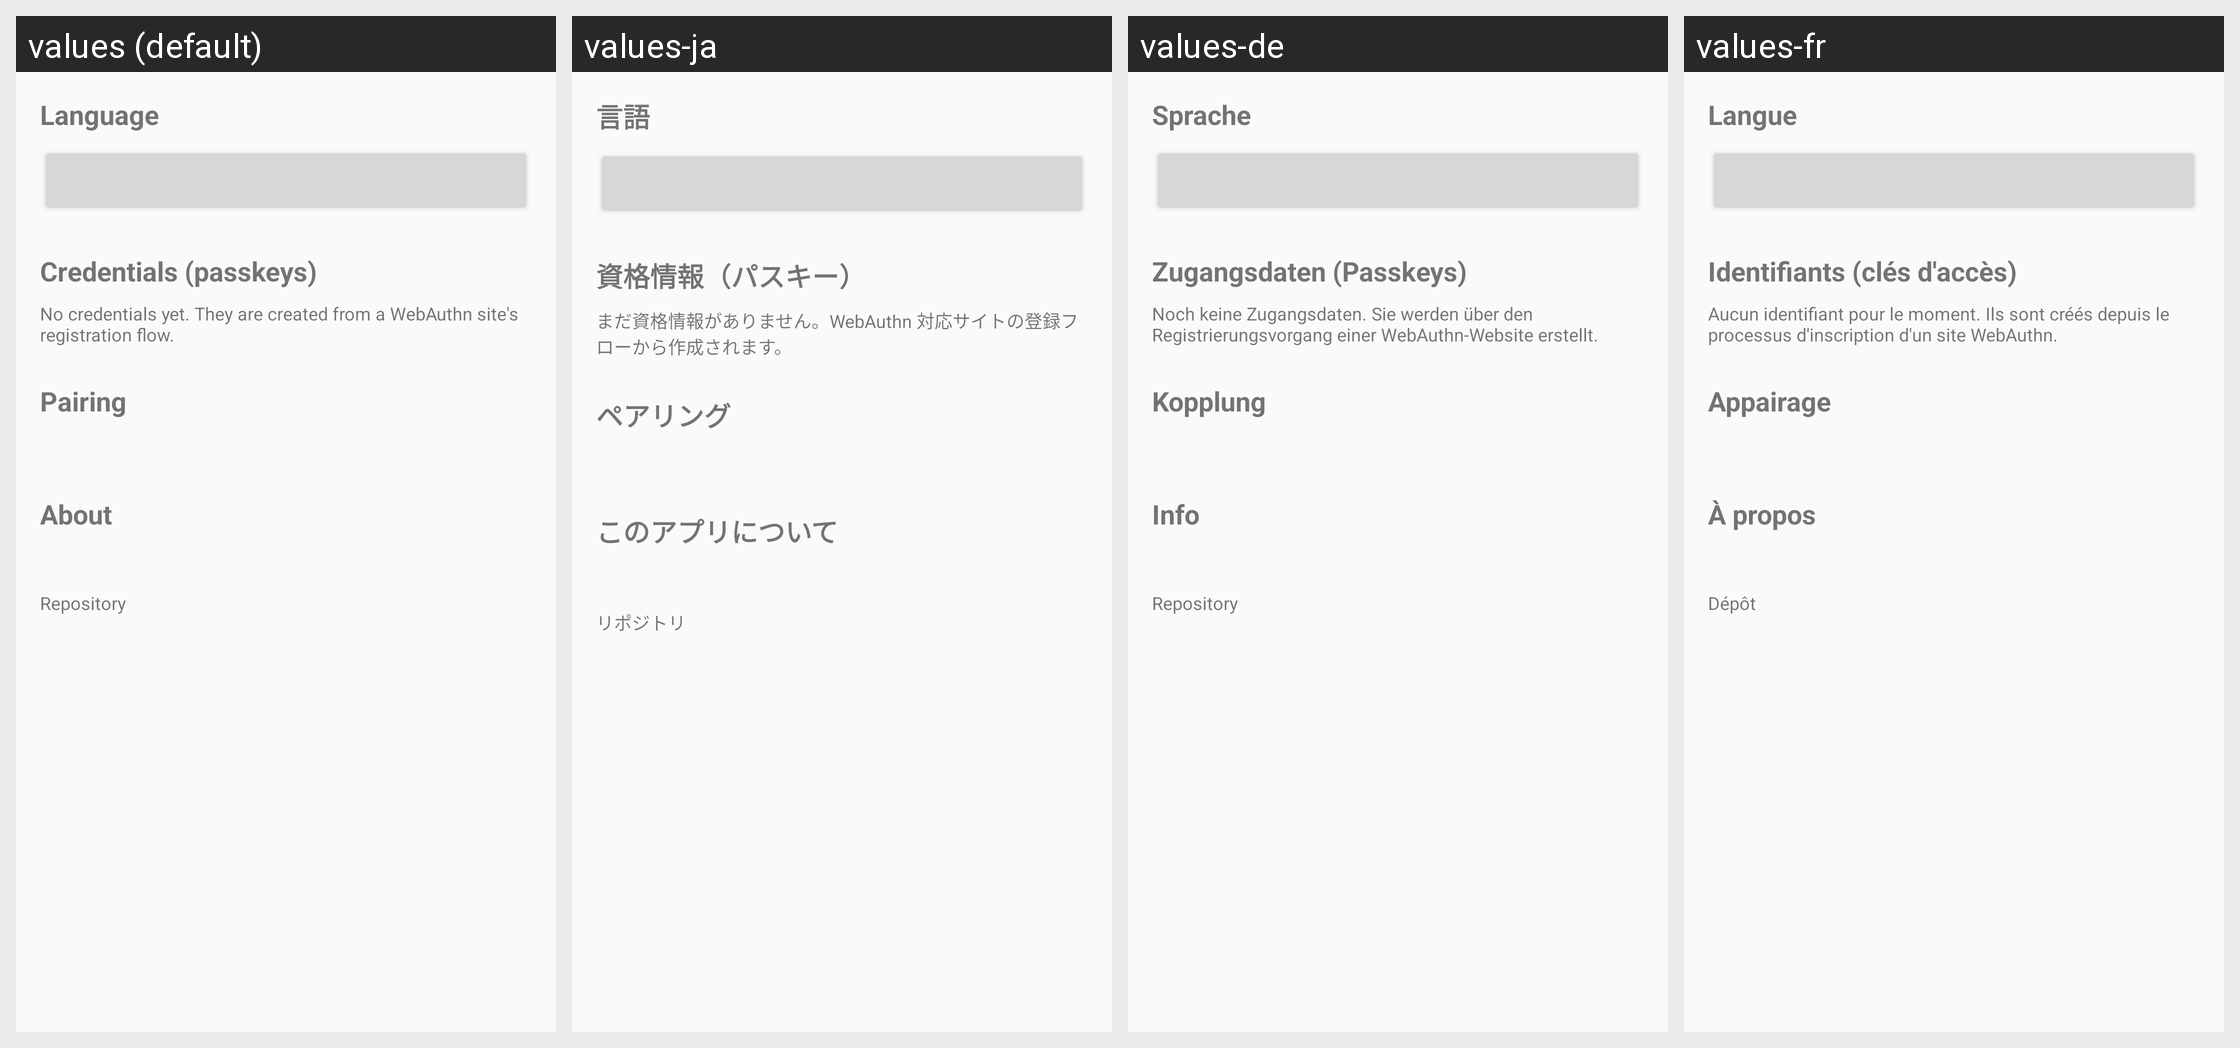

Locale-by-locale string values for the Android screen shown in this grid:
Android screen res/layout/activity_settings.xml rendered under 4 locales, left to right: values (default), values-ja, values-de, values-fr. Device: Nexus 5 (rendered at 1080×1920; each locale shown at half size, 540×960, under a caption strip naming it); theme Theme.PhoneFido.
Other locales in the repository, not shown: values-es, values-ko.
Strings drawn on this screen, with the default value and each locale's value (text and hints the layout hard-codes, and strings that could not be matched under every locale, appear in the picture but are not listed):

settings_language_title
  values: Language
  values-ja: 言語
  values-de: Sprache
  values-fr: Langue

credentials_title
  values: Credentials (passkeys)
  values-ja: 資格情報（パスキー）
  values-de: Zugangsdaten (Passkeys)
  values-fr: Identifiants (clés d'accès)

no_credentials
  values: No credentials yet. They are created from a WebAuthn site's registration flow.
  values-ja: まだ資格情報がありません。WebAuthn 対応サイトの登録フローから作成されます。
  values-de: Noch keine Zugangsdaten. Sie werden über den Registrierungsvorgang einer WebAuthn-Website erstellt.
  values-fr: Aucun identifiant pour le moment. Ils sont créés depuis le processus d'inscription d'un site WebAuthn.

pairing_title
  values: Pairing
  values-ja: ペアリング
  values-de: Kopplung
  values-fr: Appairage

settings_about_title
  values: About
  values-ja: このアプリについて
  values-de: Info
  values-fr: À propos

settings_about_repo
  values: Repository
  values-ja: リポジトリ
  values-de: Repository
  values-fr: Dépôt
